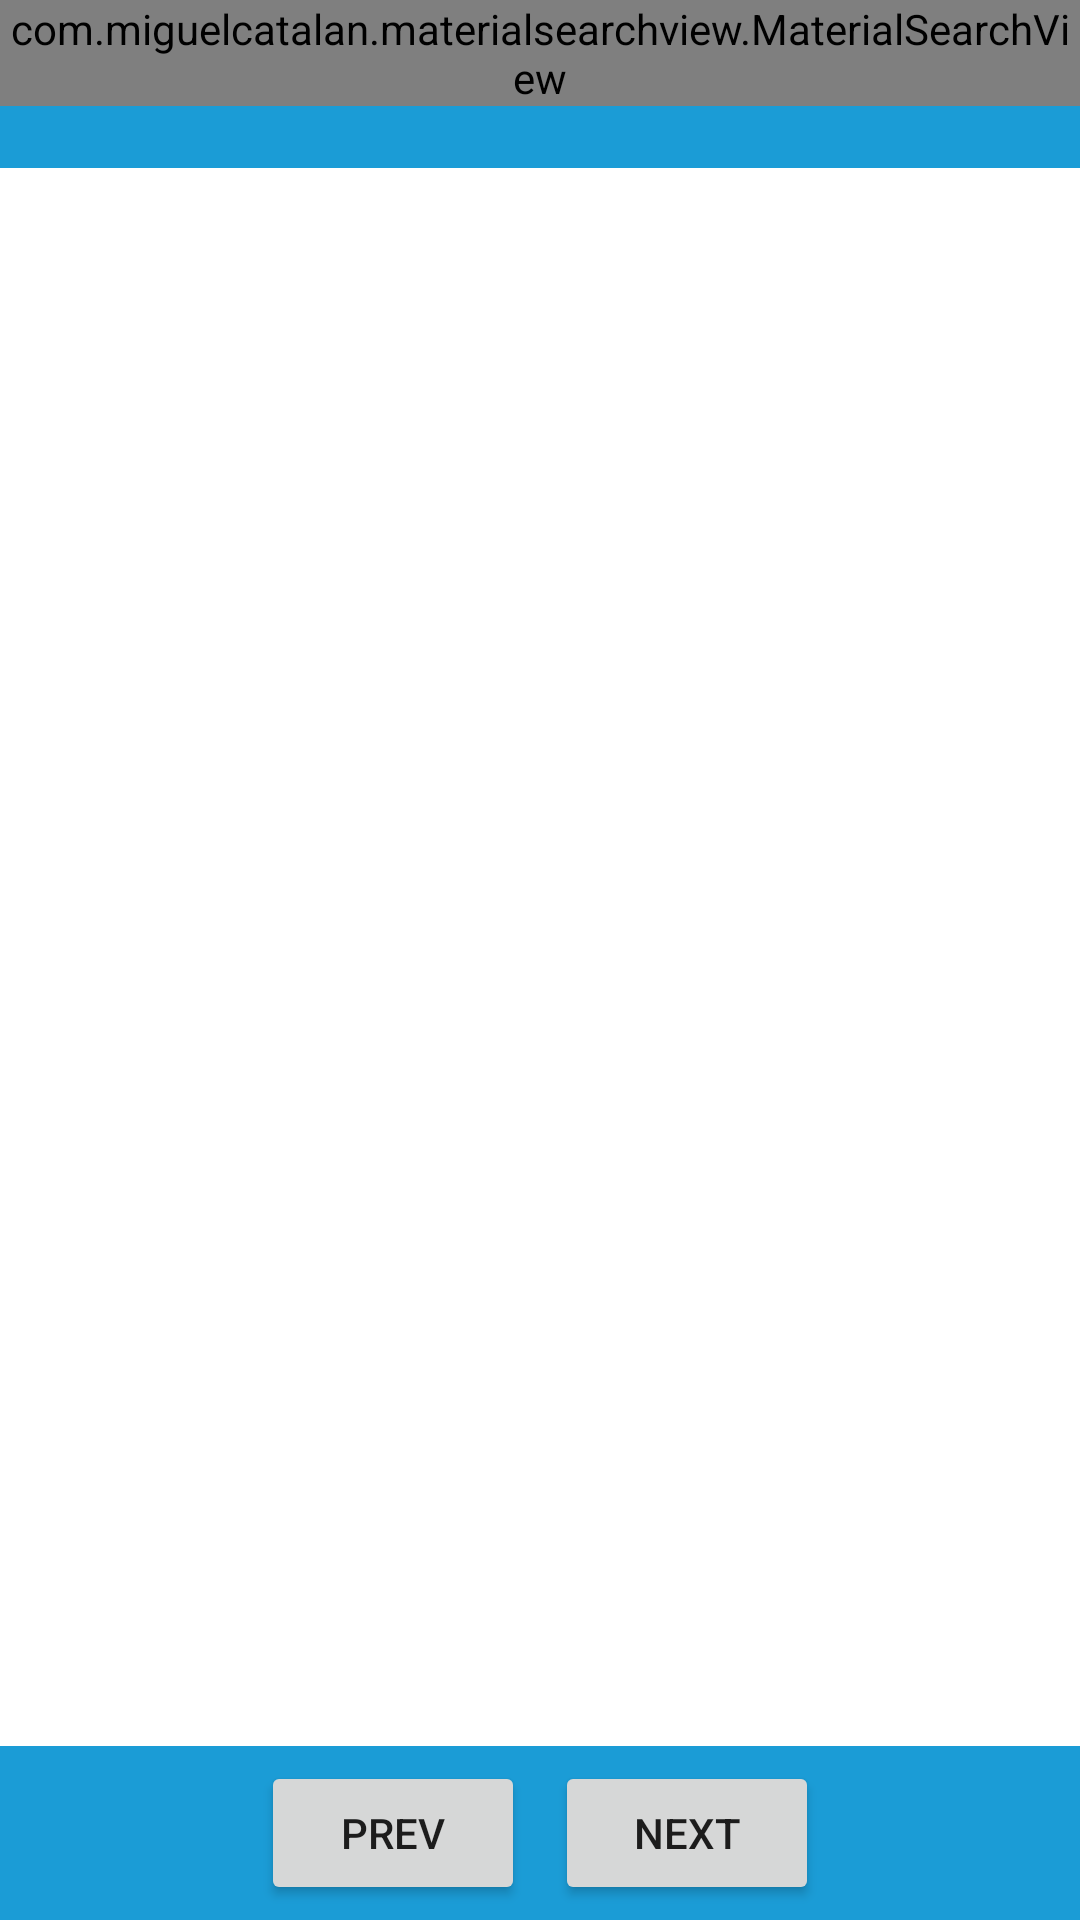

Write the Android layout XML for this screen, with the resource values it uses.
<!-- AndroidManifest.xml: application theme AppTheme -->
<!-- res/layout/photo_container.xml -->
<?xml version="1.0" encoding="utf-8"?>
<LinearLayout xmlns:android="http://schemas.android.com/apk/res/android"
    xmlns:tools="http://schemas.android.com/tools"
    android:layout_width="match_parent"
    android:layout_height="match_parent"
    android:orientation="vertical"
    tools:context=".ShowPhotoActivity">

    <RelativeLayout
        android:layout_width="match_parent"
        android:layout_height="wrap_content">

        <android.support.v7.widget.Toolbar
            android:id="@+id/toolbar"
            android:layout_width="match_parent"
            android:layout_height="wrap_content"
            android:background="@color/colorBapak" />

        <com.miguelcatalan.materialsearchview.MaterialSearchView
            android:id="@+id/search_view"
            android:layout_width="match_parent"
            android:layout_height="wrap_content" />
    </RelativeLayout>

    <android.support.v7.widget.RecyclerView
        android:id="@+id/my_recycler"
        android:layout_width="match_parent"
        android:layout_height="wrap_content"
        android:layout_weight="1"
        android:background="@android:color/white"
        android:scrollbars="vertical" />

    <LinearLayout
        android:layout_width="match_parent"
        android:layout_height="wrap_content"
        android:background="@color/colorBapak"
        android:gravity="center_horizontal">

        <Button
            android:id="@+id/prev"
            android:layout_width="wrap_content"
            android:layout_height="wrap_content"
            android:layout_margin="5dp"
            android:text="Prev" />

        <Button
            android:id="@+id/next"
            android:layout_width="wrap_content"
            android:layout_height="wrap_content"
            android:layout_margin="5dp"
            android:text="Next" />
    </LinearLayout>
</LinearLayout>
<!-- resources referenced by this layout -->
<resources>
  <color name="colorBapak">#1B9CD6</color>
  <style name="AppTheme" parent="Theme.AppCompat.Light.NoActionBar">
          
          <item name="colorPrimary">@color/colorBapak</item>
          <item name="colorPrimaryDark">@color/colorPrimaryDark</item>
          <item name="colorAccent">@color/colorBapak</item>
      </style>
  <color name="colorPrimaryDark">#303F9F</color>
</resources>
